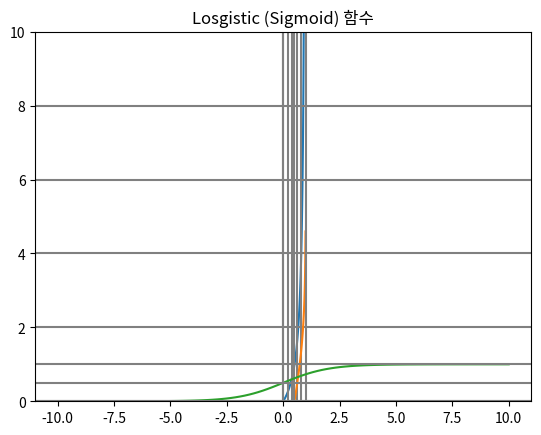

Generate this figure with matplotlib:
import math
import matplotlib.pyplot as plt
import numpy as np



def odds(p):
    '''성공확률 / 실패확률'''
    return p / (1 - p)

def log_odds(p):
    '''odds에 log를 적용 한 값'''
    return math.log(odds(p))


def sigmoid(t):
    '''logistic  : (odds에 log를 적용한 값)을 알고 있을 때, 성공 확률 p를 계산'''
    return 1 / (1 + math.exp(-t))



if __name__ == '__main__':
    p = 0.8
    print(f'p ={p}, odds(p) = {odds(p)}, log_odds(p) = {log_odds(p)}')

    t = 1.3862943611198908
    probability = sigmoid(t)
    print(probability)

    # odds 함수 그래프

    xs = np.linspace(0.01, 0.99, 100)
    # print(xs)
    ys = [odds(x) for x in xs]
    plt.plot(xs,ys)
    plt.ylim(bottom = 0.0 , top = 10.0)
    for i in range(1,5):
        plt.axhline(y=(2*i), color = '0.5')
        plt.axvline(x=(0.2*i), color = '0.5')
    plt.title('odds')
    plt.show()

    # Log_odds 그래프
    ys = [log_odds(x) for x in xs]
    plt.plot(xs,ys)
    plt.axhline(color='0.5')
    plt.axvline(color='0.5')
    plt.axvline(x=0.5, color='0.5')
    plt.axvline(x=1, color='0.5')
    plt.title('log_odds')
    plt.show()

    # Logistic (sigmoid) 함수 그래프
    xs = np.linspace(-10,10,100)
    ys = [sigmoid(x) for x in xs]
    plt.plot(xs, ys)
    plt.axvline(color='0.5')
    plt.axhline(color='0.5')
    plt.axhline(y=0.5,color='0.5')
    plt.axhline(y=1.0,color='0.5')
    plt.title('Losgistic (Sigmoid) 함수')
    plt.show()